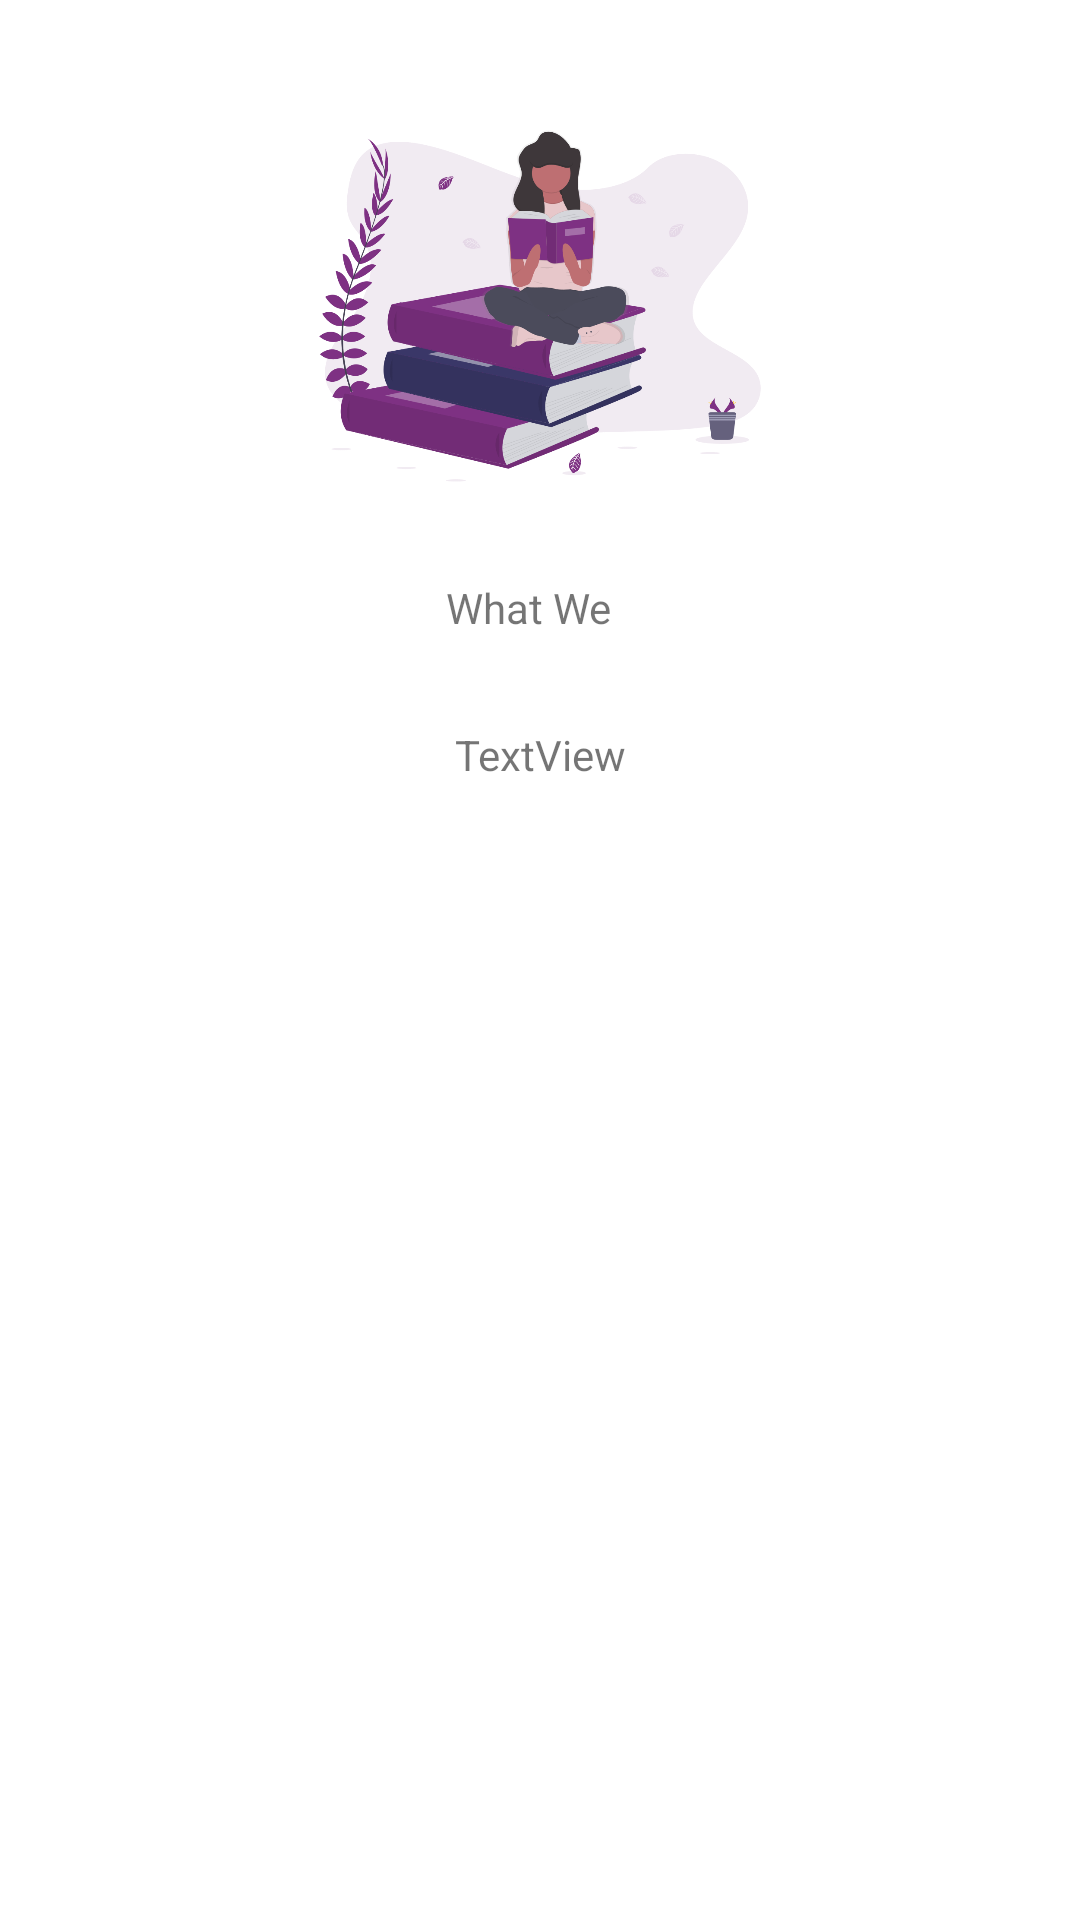

Android layout source for this screen:
<!-- AndroidManifest.xml: application theme Theme.StudentsApp -->
<!-- res/layout/activity_about_us.xml -->
<?xml version="1.0" encoding="utf-8"?>
<androidx.constraintlayout.widget.ConstraintLayout xmlns:android="http://schemas.android.com/apk/res/android"
    xmlns:app="http://schemas.android.com/apk/res-auto"
    xmlns:tools="http://schemas.android.com/tools"
    android:layout_width="match_parent"
    android:layout_height="match_parent"
    tools:context=".AboutUs">

    <ImageView
        android:id="@+id/imageView16"
        android:layout_width="218dp"
        android:layout_height="140dp"
        android:layout_marginTop="32dp"
        app:layout_constraintEnd_toEndOf="parent"
        app:layout_constraintStart_toStartOf="parent"
        app:layout_constraintTop_toTopOf="parent"
        app:srcCompat="@drawable/book_lover" />

    <TextView
        android:id="@+id/textView3"
        android:layout_width="63dp"
        android:layout_height="17dp"
        android:layout_marginTop="21dp"
        android:text="What We Do"
        app:layout_constraintEnd_toEndOf="parent"
        app:layout_constraintStart_toStartOf="parent"
        app:layout_constraintTop_toBottomOf="@+id/imageView16" />

    <TextView
        android:id="@+id/textView4"
        android:layout_width="wrap_content"
        android:layout_height="wrap_content"
        android:layout_marginTop="32dp"
        android:text="TextView"
        app:layout_constraintEnd_toEndOf="parent"
        app:layout_constraintStart_toStartOf="parent"
        app:layout_constraintTop_toBottomOf="@+id/textView3" />
</androidx.constraintlayout.widget.ConstraintLayout>
<!-- resources referenced by this layout -->
<resources>
  <!-- drawable book_lover: png bitmap (drawable, 109922 bytes) -->
  <style name="Theme.StudentsApp" parent="Theme.MaterialComponents.DayNight.DarkActionBar">
                 
          <item name="colorPrimary">#E04E1258</item>
          <item name="colorPrimaryVariant">#4E1258</item>
          <item name="colorOnPrimary">@color/white</item>
          <item name="android:color">@color/purple_royal</item>
          <item name="android:textColorPrimary">@color/black</item>
          <item name="android:itemBackground">@color/white</item>
          <item name="android:backgroundSplit">@color/purple_royal</item>
  
  
  
  
          
          <item name="colorSecondary">@color/purple_royal</item>
          <item name="colorSecondaryVariant">@color/teal_700</item>
  
          <item name="colorOnSecondary">@color/black</item>
          
          <item name="android:statusBarColor" tools:targetApi="l">?attr/colorPrimaryVariant</item>
          
      </style>
  <color name="white">#FFFFFFFF</color>
  <color name="purple_royal">#C74E1258</color>
  <color name="black">#FF000000</color>
  <color name="teal_700">#FF018786</color>
</resources>
